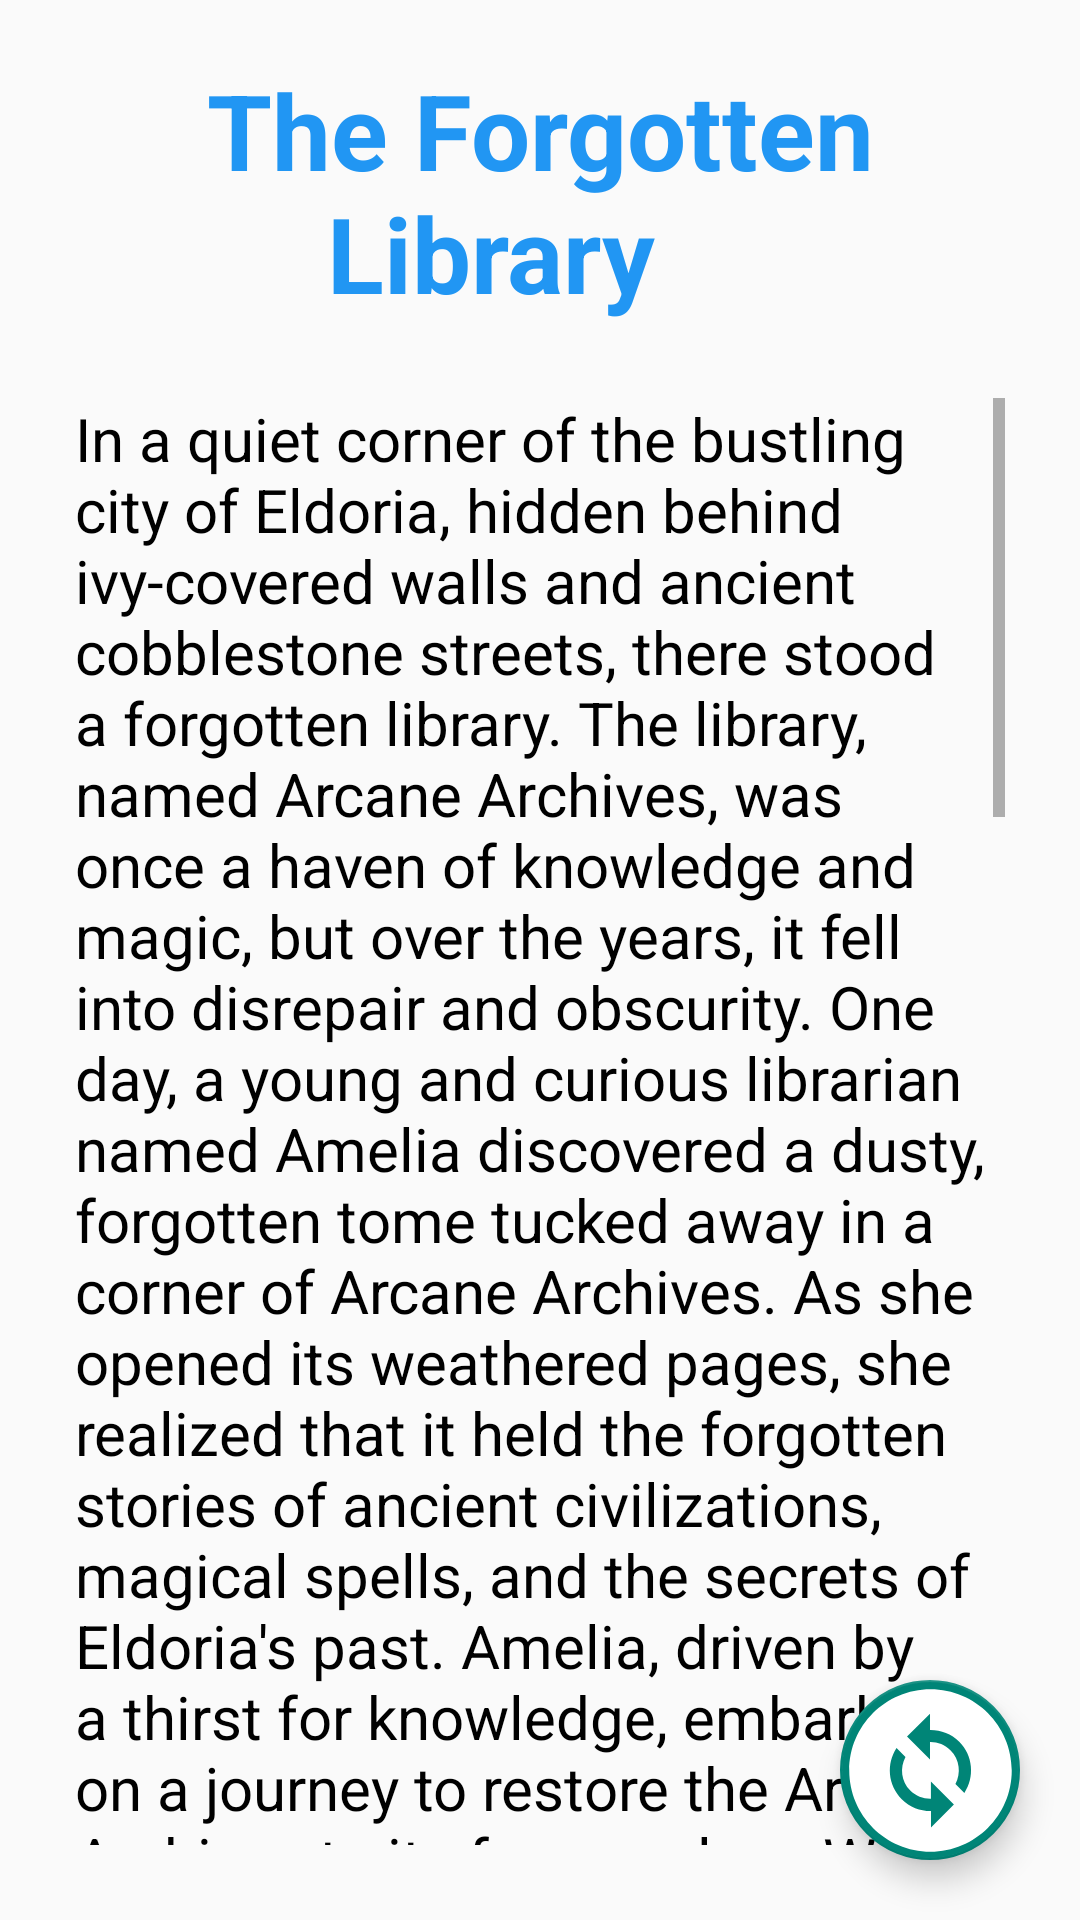

Android layout source for this screen:
<!-- AndroidManifest.xml: application theme Theme.Design.Light.NoActionBar -->
<!-- res/layout/fragment_unutulmus_kutuphane.xml -->
<?xml version="1.0" encoding="utf-8"?>
<androidx.constraintlayout.widget.ConstraintLayout xmlns:android="http://schemas.android.com/apk/res/android"
    xmlns:app="http://schemas.android.com/apk/res-auto"
    xmlns:tools="http://schemas.android.com/tools"
    android:id="@+id/frameLayout6"
    android:layout_width="match_parent"
    android:layout_height="match_parent"
    tools:context=".OrmaninSirlariHikaye">


    <com.google.android.material.floatingactionbutton.FloatingActionButton
        android:layout_width="60dp"
        android:layout_height="60dp"
        app:layout_constraintEnd_toEndOf="parent"
        app:layout_constraintBottom_toBottomOf="parent"
        android:layout_marginRight="20dp"
        android:layout_marginBottom="20dp"
        app:srcCompat="@drawable/baseline_change_circle_24"
        app:fabSize="normal"
        android:id="@+id/fabbutton"
        app:fabCustomSize="60dp"
        app:maxImageSize="65dp"
        app:tint="@color/white"/>

    <TextView
        android:layout_width="wrap_content"
        android:layout_height="wrap_content"
        android:text="@string/unutulmuskutuphaneingilizcebaslik"
        android:textSize="35dp"
        app:layout_constraintStart_toStartOf="parent"
        app:layout_constraintEnd_toEndOf="parent"
        app:layout_constraintTop_toTopOf="parent"
        android:layout_marginTop="20dp"
        android:textStyle="bold"
        android:textColor="#2196F3"
        android:id="@+id/baslik"
        />

    <ScrollView
        android:layout_width="0dp"
        android:layout_height="0dp"
        android:padding="15dp"
        android:layout_margin="10dp"
        app:layout_constraintBottom_toBottomOf="parent"
        app:layout_constraintEnd_toEndOf="parent"
        app:layout_constraintHorizontal_bias="0.0"
        app:layout_constraintStart_toStartOf="parent"
        app:layout_constraintTop_toBottomOf="@id/baslik"
        app:layout_constraintVertical_bias="1.0">

        <TextView
            android:layout_width="wrap_content"
            android:layout_height="wrap_content"
            android:textColor="@color/black"
            android:id="@+id/hikaye"
            android:text="@string/unutulmuskutuphaneingilizce"
            android:textSize="20dp"/>
    </ScrollView>


</androidx.constraintlayout.widget.ConstraintLayout>
<!-- resources referenced by this layout -->
<resources>
  <color name="black">#FF000000</color>
  <color name="white">#FFFFFFFF</color>
  <!-- drawable baseline_change_circle_24 (drawable) -->
  <vector android:height="24dp" android:tint="#452EFF"
      android:viewportHeight="24" android:viewportWidth="24"
      android:width="24dp" xmlns:android="http://schemas.android.com/apk/res/android">
      <path android:fillColor="@android:color/white" android:pathData="M12,2C6.48,2 2,6.48 2,12c0,5.52 4.48,10 10,10s10,-4.48 10,-10C22,6.48 17.52,2 12,2zM12.06,19v-2.01c-0.02,0 -0.04,0 -0.06,0c-1.28,0 -2.56,-0.49 -3.54,-1.46c-1.71,-1.71 -1.92,-4.35 -0.64,-6.29l1.1,1.1c-0.71,1.33 -0.53,3.01 0.59,4.13c0.7,0.7 1.62,1.03 2.54,1.01v-2.14l2.83,2.83L12.06,19zM16.17,14.76l-1.1,-1.1c0.71,-1.33 0.53,-3.01 -0.59,-4.13C13.79,8.84 12.9,8.5 12,8.5c-0.02,0 -0.04,0 -0.06,0v2.15L9.11,7.83L11.94,5v2.02c1.3,-0.02 2.61,0.45 3.6,1.45C17.24,10.17 17.45,12.82 16.17,14.76z"/>
  </vector>
  <string name="unutulmuskutuphaneingilizce">In a quiet corner of the bustling city of Eldoria, hidden behind ivy-covered walls and ancient cobblestone streets, there stood a forgotten library. The library, named Arcane Archives, was once a haven of knowledge and magic, but over the years, it fell into disrepair and obscurity.
  
  One day, a young and curious librarian named Amelia discovered a dusty, forgotten tome tucked away in a corner of Arcane Archives. As she opened its weathered pages, she realized that it held the forgotten stories of ancient civilizations, magical spells, and the secrets of Eldoria\'s past.
  
  Amelia, driven by a thirst for knowledge, embarked on a journey to restore the Arcane Archives to its former glory. With each passing day, she tirelessly cleaned the cobwebs, repaired the shelves, and brought life back to the forgotten library. The more she delved into the ancient texts, the more she uncovered the mysteries that had long been hidden away.
  
  As the library began to regain its magical aura, strange occurrences took place. Whispers echoed through the corridors, and long-lost voices seemed to come alive within the pages of the books. It was as if the forgotten stories were yearning to be heard once more.
  
  One fateful night, as Amelia was engrossed in a particularly ancient manuscript, a portal to another realm unexpectedly opened within the library. Out stepped a spectral figure – the Ghost Chronicler, a guardian of forgotten tales. The Ghost Chronicler explained that the library\'s magic had awakened, and Amelia was chosen to be its keeper.
  
  Together, Amelia and the Ghost Chronicler ventured into the mystical realm beyond the portal. They encountered enchanted creatures, faced riddles from ancient spirits, and unraveled the threads of long-forgotten legends. With each adventure, the Arcane Archives transformed into a vibrant hub of magical knowledge.
  
  Word of the revived library spread across Eldoria, attracting scholars, wizards, and seekers of forgotten lore. The Arcane Archives became a place where the past and present converged, bridging the gap between worlds. Amelia, now known as the Guardian Librarian, continued to protect and nurture the magical repository of knowledge.
  
  The forgotten library, once hidden in the shadows, became a beacon of wisdom and wonder, reminding the people of Eldoria that sometimes, the most enchanting stories are found in the places we least expect.</string>
  <string name="unutulmuskutuphaneingilizcebaslik">The Forgotten\n\t\t\t\t\t\tLibrary</string>
</resources>
